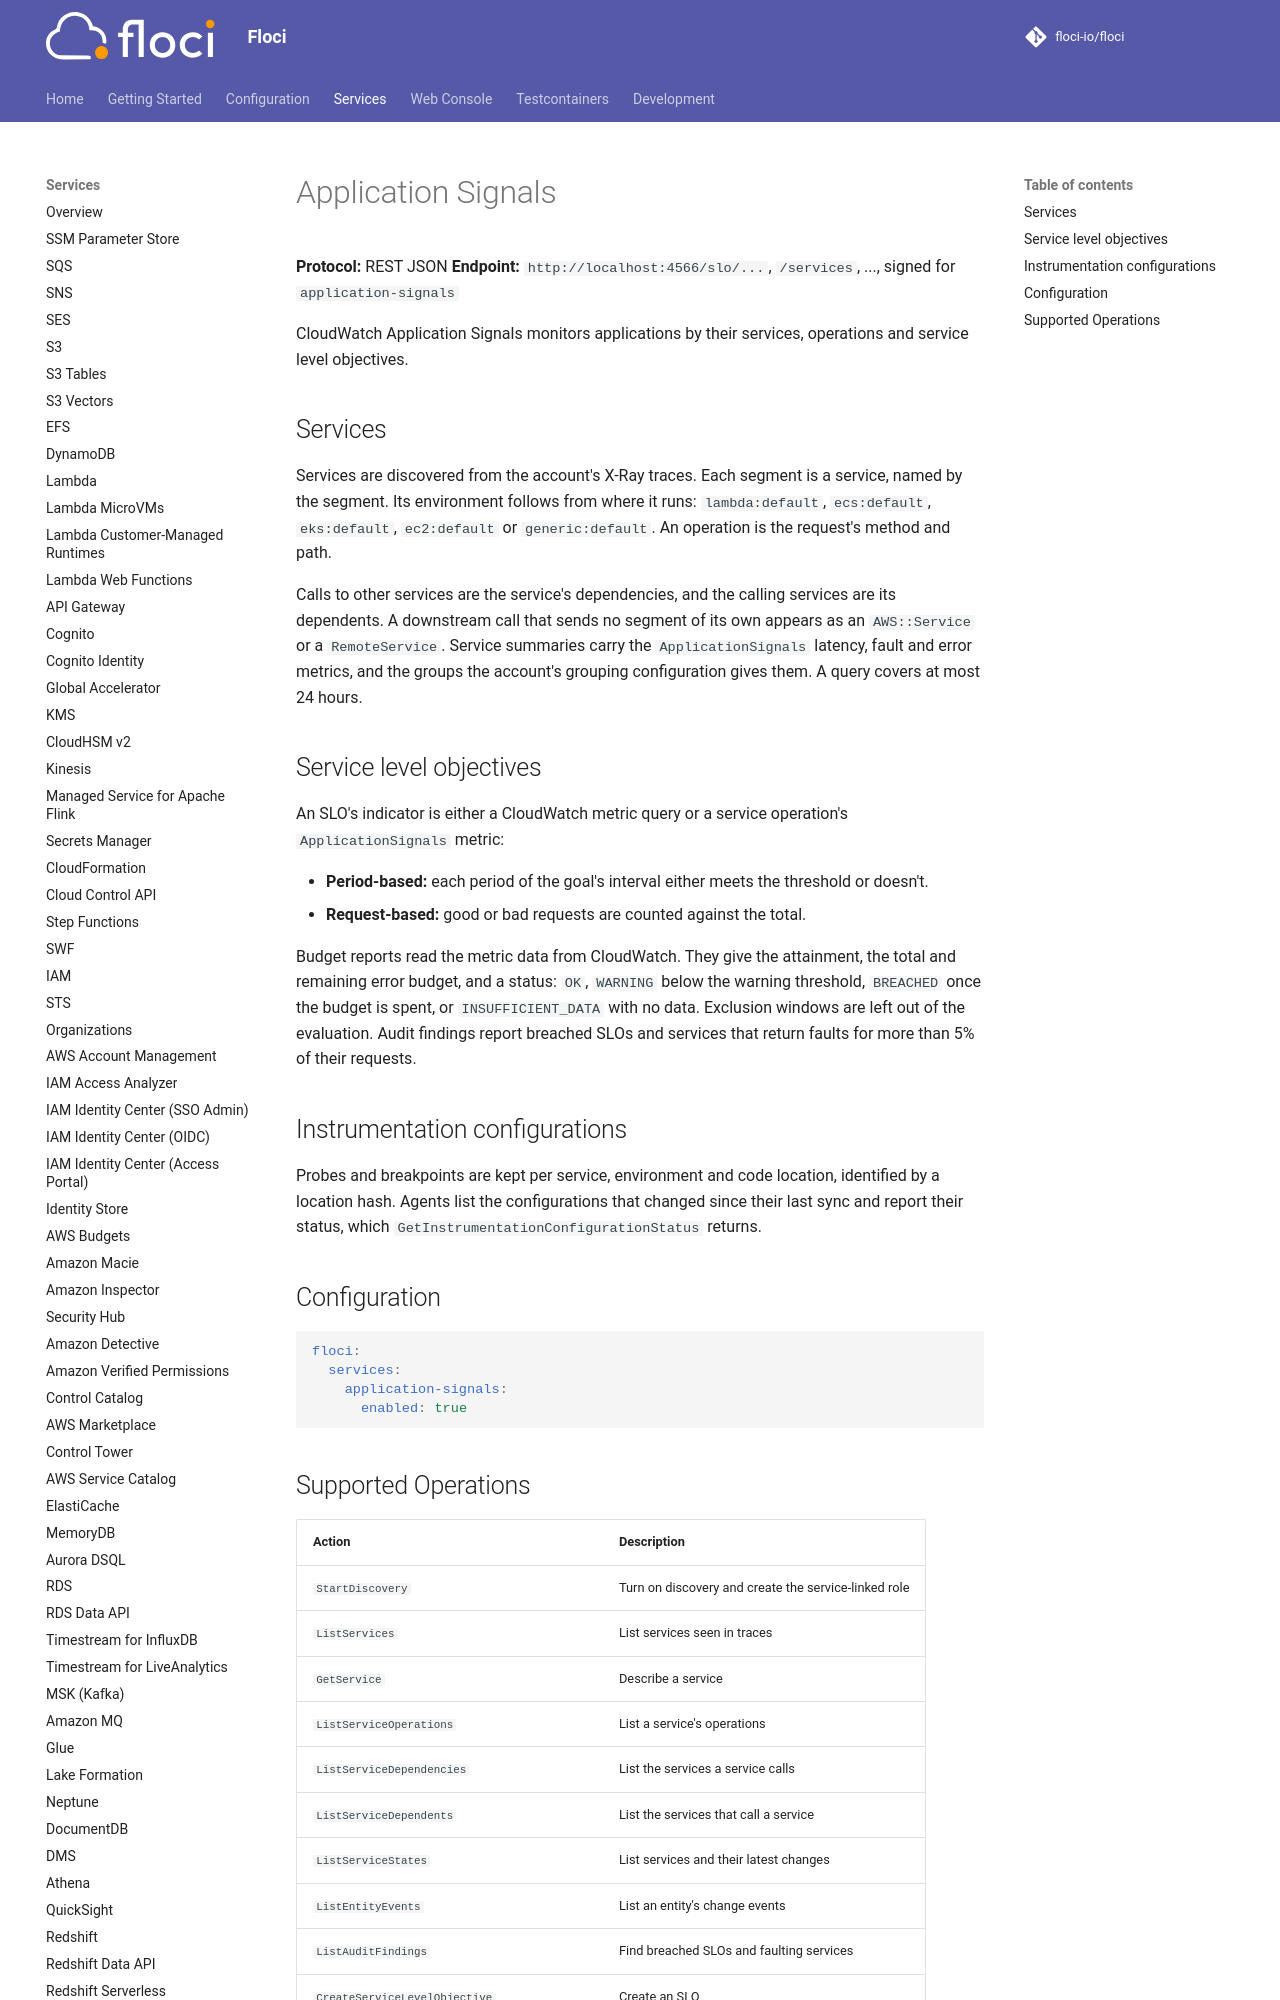

repository: alchemy-run/floci · page: services/applicationsignals/index.html · generator: mkdocs

# Application Signals

**Protocol:** REST JSON
**Endpoint:** `http://localhost:4566/slo/...`, `/services`, ..., signed for `application-signals`

CloudWatch Application Signals monitors applications by their services, operations and service level objectives.

## Services

Services are discovered from the account's X-Ray traces. Each segment is a service, named by the segment. Its
environment follows from where it runs: `lambda:default`, `ecs:default`, `eks:default`, `ec2:default` or
`generic:default`. An operation is the request's method and path.

Calls to other services are the service's dependencies, and the calling services are its dependents. A downstream
call that sends no segment of its own appears as an `AWS::Service` or a `RemoteService`. Service summaries carry
the `ApplicationSignals` latency, fault and error metrics, and the groups the account's grouping configuration gives
them. A query covers at most 24 hours.
